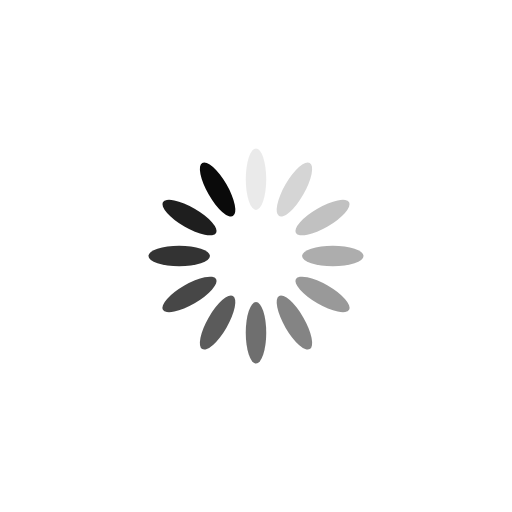
t = 0.00 s
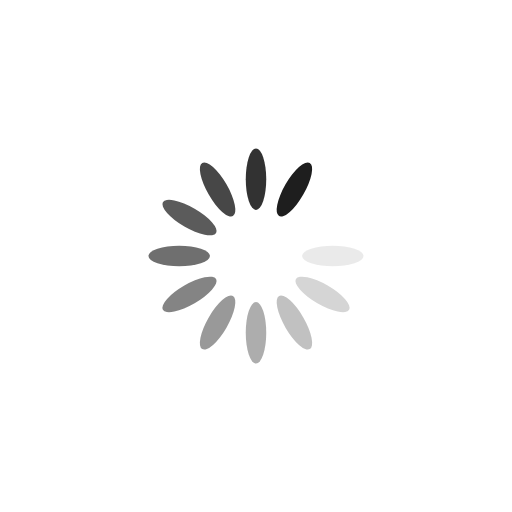
t = 0.37 s
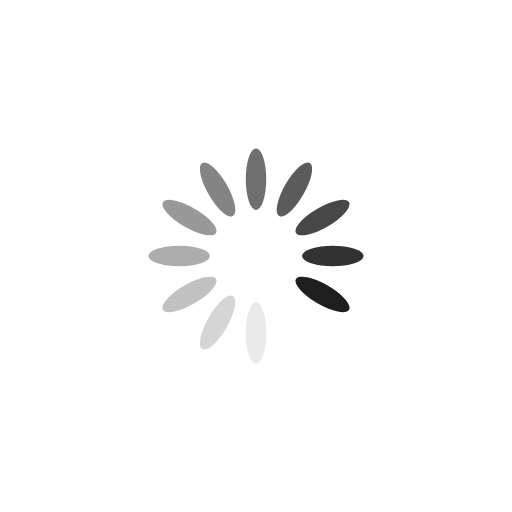
t = 0.75 s
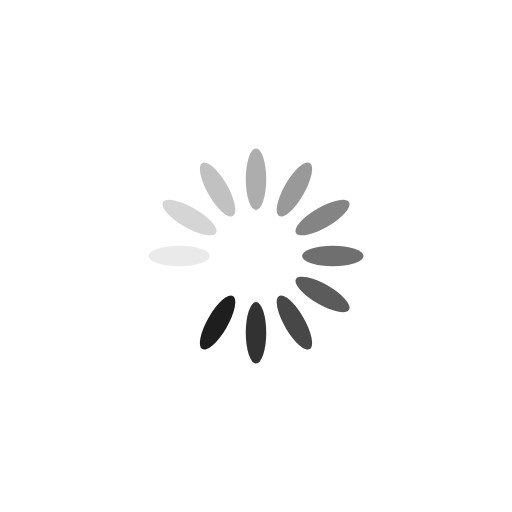
t = 1.12 s

The animated SVG that drew these frames (rendered in a browser with its animation timeline set to each time). Animation: 12 SMIL elements (animate=12); one cycle of 1.49 s, repeats indefinitely.

<?xml version="1.0" encoding="utf-8"?>
<svg xmlns="http://www.w3.org/2000/svg" xmlns:xlink="http://www.w3.org/1999/xlink" style="margin: auto; background: none; display: block; shape-rendering: auto;" width="128px" height="128px" viewBox="0 0 100 100" preserveAspectRatio="xMidYMid">
<g transform="rotate(0 50 50)">
  <rect x="48" y="29" rx="2" ry="6" width="4" height="12" fill="#0a0a0a">
    <animate attributeName="opacity" values="1;0" keyTimes="0;1" dur="1.4925373134328357s" begin="-1.3681592039800994s" repeatCount="indefinite"></animate>
  </rect>
</g><g transform="rotate(30 50 50)">
  <rect x="48" y="29" rx="2" ry="6" width="4" height="12" fill="#0a0a0a">
    <animate attributeName="opacity" values="1;0" keyTimes="0;1" dur="1.4925373134328357s" begin="-1.243781094527363s" repeatCount="indefinite"></animate>
  </rect>
</g><g transform="rotate(60 50 50)">
  <rect x="48" y="29" rx="2" ry="6" width="4" height="12" fill="#0a0a0a">
    <animate attributeName="opacity" values="1;0" keyTimes="0;1" dur="1.4925373134328357s" begin="-1.1194029850746268s" repeatCount="indefinite"></animate>
  </rect>
</g><g transform="rotate(90 50 50)">
  <rect x="48" y="29" rx="2" ry="6" width="4" height="12" fill="#0a0a0a">
    <animate attributeName="opacity" values="1;0" keyTimes="0;1" dur="1.4925373134328357s" begin="-0.9950248756218905s" repeatCount="indefinite"></animate>
  </rect>
</g><g transform="rotate(120 50 50)">
  <rect x="48" y="29" rx="2" ry="6" width="4" height="12" fill="#0a0a0a">
    <animate attributeName="opacity" values="1;0" keyTimes="0;1" dur="1.4925373134328357s" begin="-0.8706467661691542s" repeatCount="indefinite"></animate>
  </rect>
</g><g transform="rotate(150 50 50)">
  <rect x="48" y="29" rx="2" ry="6" width="4" height="12" fill="#0a0a0a">
    <animate attributeName="opacity" values="1;0" keyTimes="0;1" dur="1.4925373134328357s" begin="-0.7462686567164178s" repeatCount="indefinite"></animate>
  </rect>
</g><g transform="rotate(180 50 50)">
  <rect x="48" y="29" rx="2" ry="6" width="4" height="12" fill="#0a0a0a">
    <animate attributeName="opacity" values="1;0" keyTimes="0;1" dur="1.4925373134328357s" begin="-0.6218905472636815s" repeatCount="indefinite"></animate>
  </rect>
</g><g transform="rotate(210 50 50)">
  <rect x="48" y="29" rx="2" ry="6" width="4" height="12" fill="#0a0a0a">
    <animate attributeName="opacity" values="1;0" keyTimes="0;1" dur="1.4925373134328357s" begin="-0.49751243781094523s" repeatCount="indefinite"></animate>
  </rect>
</g><g transform="rotate(240 50 50)">
  <rect x="48" y="29" rx="2" ry="6" width="4" height="12" fill="#0a0a0a">
    <animate attributeName="opacity" values="1;0" keyTimes="0;1" dur="1.4925373134328357s" begin="-0.3731343283582089s" repeatCount="indefinite"></animate>
  </rect>
</g><g transform="rotate(270 50 50)">
  <rect x="48" y="29" rx="2" ry="6" width="4" height="12" fill="#0a0a0a">
    <animate attributeName="opacity" values="1;0" keyTimes="0;1" dur="1.4925373134328357s" begin="-0.24875621890547261s" repeatCount="indefinite"></animate>
  </rect>
</g><g transform="rotate(300 50 50)">
  <rect x="48" y="29" rx="2" ry="6" width="4" height="12" fill="#0a0a0a">
    <animate attributeName="opacity" values="1;0" keyTimes="0;1" dur="1.4925373134328357s" begin="-0.12437810945273631s" repeatCount="indefinite"></animate>
  </rect>
</g><g transform="rotate(330 50 50)">
  <rect x="48" y="29" rx="2" ry="6" width="4" height="12" fill="#0a0a0a">
    <animate attributeName="opacity" values="1;0" keyTimes="0;1" dur="1.4925373134328357s" begin="0s" repeatCount="indefinite"></animate>
  </rect>
</g>
<!-- [ldio] generated by https://loading.io/ --></svg>
